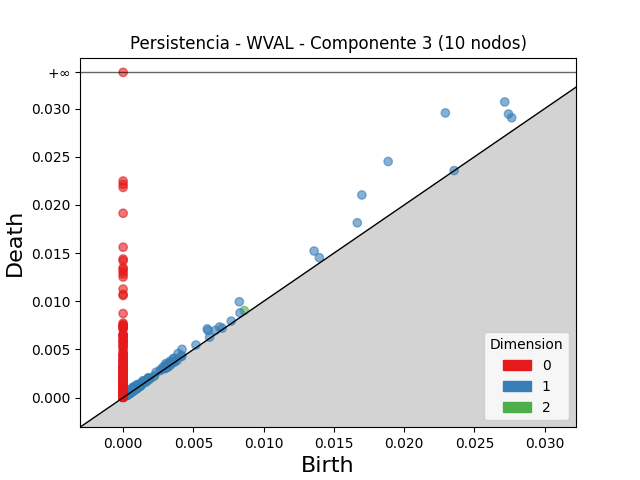

Values plotted in this chart, from the file beside it:
dimension, birth, death
2, 0.008623, 0.009035
2, 0.003245, 0.003342
2, 0.001518, 0.001615
2, 0.0007713, 0.0008663
2, 0.001038, 0.00112
2, 0.003277, 0.003356
2, 0.0008524, 0.0009212
2, 0.0008786, 0.0009415
2, 0.001084, 0.001139
2, 0.0005728, 0.0006271
2, 0.001018, 0.001071
2, 0.003195, 0.003246
2, 0.0009295, 0.0009793
2, 0.0003841, 0.0004339
2, 0.0008522, 0.0008997
2, 0.0008536, 0.0008966
2, 0.003244, 0.003286
2, 0.0006142, 0.0006519
2, 0.0009095, 0.0009449
2, 0.001224, 0.001258
2, 0.0004872, 0.0005207
2, 0.0009766, 0.001009
2, 0.0009119, 0.0009446
2, 0.0005944, 0.0006249
2, 0.000983, 0.001012
2, 0.0003884, 0.0004166
2, 0.001024, 0.00105
2, 0.0004728, 0.0004989
2, 0.0006246, 0.0006502
2, 0.0008218, 0.0008474
2, 0.0008293, 0.000853
2, 0.001093, 0.001115
2, 0.0009942, 0.001017
2, 0.0004002, 0.0004228
2, 0.0004718, 0.0004934
2, 0.0007884, 0.0008097
2, 0.0004013, 0.0004225
2, 0.0004888, 0.0005099
2, 0.0004963, 0.0005163
2, 0.0004171, 0.0004368
2, 0.0007764, 0.0007954
2, 0.0003875, 0.0004064
2, 0.001267, 0.001286
2, 0.0007728, 0.0007915
2, 0.0004533, 0.0004711
2, 0.001279, 0.001297
2, 0.0004762, 0.0004939
2, 0.0007721, 0.0007893
2, 0.0009233, 0.0009385
2, 0.0008176, 0.0008328
2, 0.001059, 0.001074
2, 0.0009476, 0.0009625
2, 0.0006374, 0.0006513
2, 0.001006, 0.00102
2, 0.0004165, 0.0004289
2, 0.001145, 0.001157
2, 0.002141, 0.002151
2, 0.0003659, 0.0003761
2, 0.0005956, 0.0006057
2, 0.0004288, 0.0004388
... 2,915 more rows
